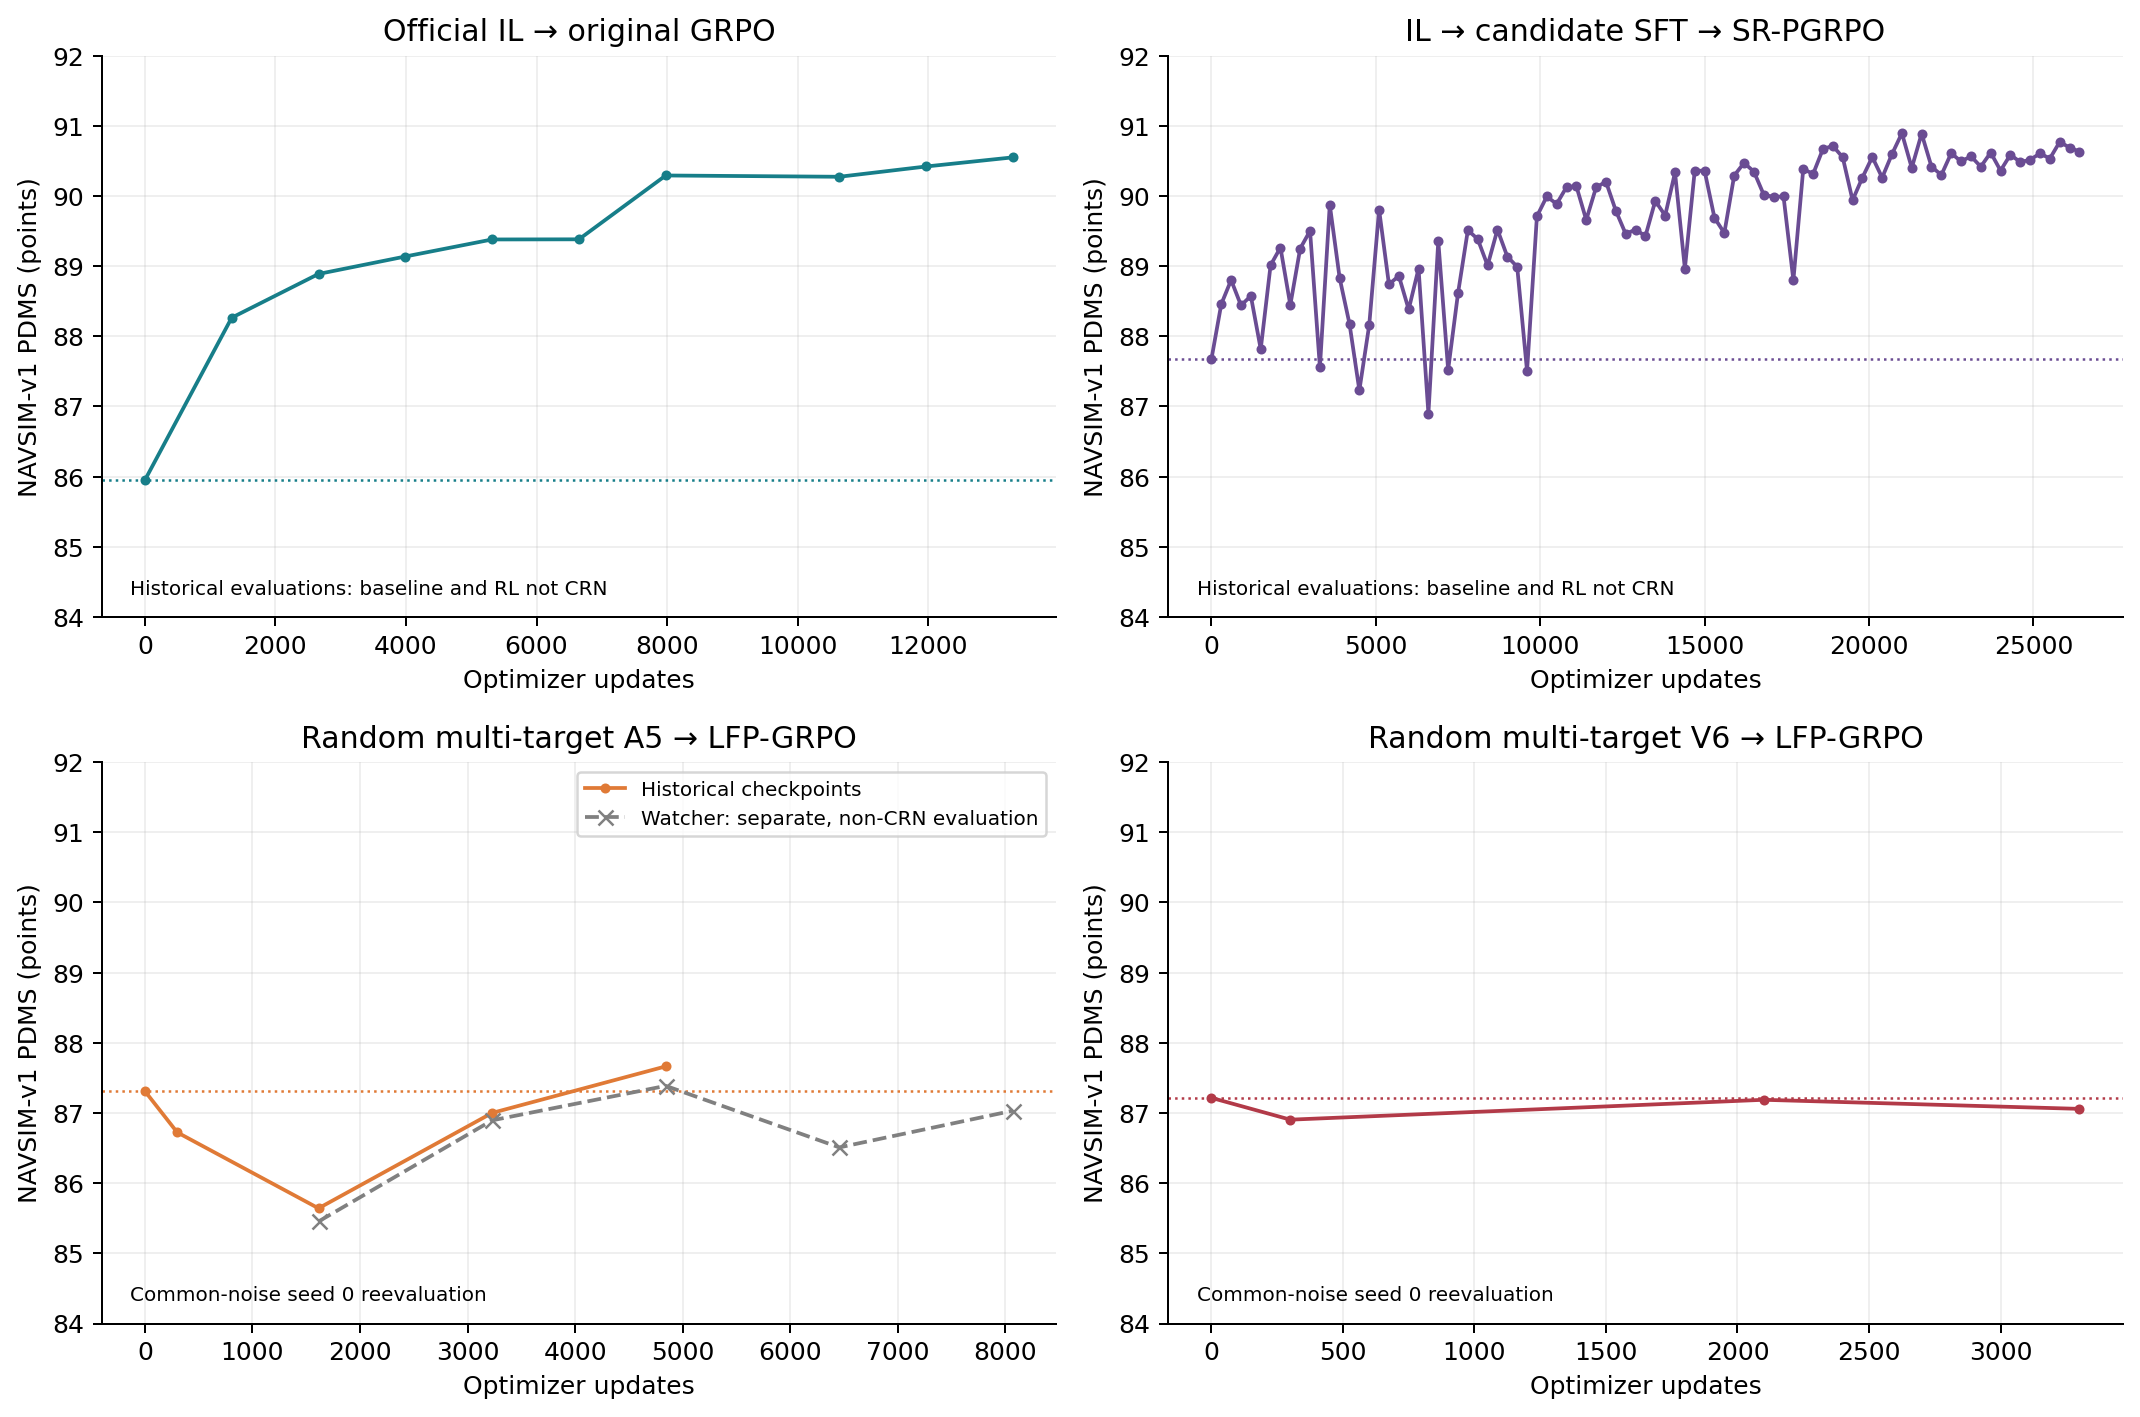

Data behind this chart, as committed beside it:
family, step, checkpoint, protocol, n_valid, PDMS, NC, DAC, TTC, EP, DDC, Comfort, feasible, zero_score
a5_lfp, 0, epoch_155.ckpt, historical_seed0_common_noise, 12138, 87.31, 98.08, 95.38, 94.29, 82.06, 98.03, 99.97, 87.88, 6.352
a5_lfp, 300, step-step_300.ckpt, historical_seed0_common_noise, 12138, 86.72, 96.07, 95.02, 89.52, 86.53, 96.87, 99.96, 82.03, 8.642
a5_lfp, 1614, epoch_0-step_1614.ckpt, historical_seed0_common_noise, 12138, 85.64, 95.04, 94.43, 87.92, 86.55, 96.77, 99.94, 80.06, 10.16
a5_lfp, 3228, epoch_1-step_3228.ckpt, historical_seed0_common_noise, 12138, 87, 95.33, 95.35, 88.89, 87.59, 97.15, 99.98, 82.11, 8.988
a5_lfp, 4842, epoch_2-step_4842.ckpt, historical_seed0_common_noise, 12138, 87.66, 95.82, 95.44, 89.69, 88.1, 97.09, 100.0, 82.89, 8.412
a5_watcher, 1614, epoch=0-step=1614.ckpt, historical_watcher_not_CRN, 12138, 85.45, 95.07, 94.25, 87.93, 86.37, 96.77, 99.9, , 
a5_watcher, 3228, epoch=1-step=3228.ckpt, historical_watcher_not_CRN, 12138, 86.89, 95.29, 95.35, 88.71, 87.52, 97.08, 99.98, , 
a5_watcher, 4842, epoch=2-step=4842.ckpt, historical_watcher_not_CRN, 12138, 87.39, 95.74, 95.25, 89.67, 87.78, 97.08, 99.99, , 
a5_watcher, 6456, epoch=3-step=6456.ckpt, historical_watcher_not_CRN, 12138, 86.51, 95.14, 94.98, 88.31, 87.56, 96.98, 99.96, , 
a5_watcher, 8070, epoch=4-step=8070.ckpt, historical_watcher_not_CRN, 12138, 87.03, 95.2, 95.39, 88.75, 87.76, 97.08, 100.0, , 
v6_lfp, 0, eval_baseline-epoch_165, historical_seed0_common_noise, 12138, 87.22, 98.16, 95.35, 94.65, 81.47, 98.11, 99.98, 88.22, 6.278
v6_lfp, 300, eval_lfp-step_300, historical_seed0_common_noise, 12138, 86.9, 97.19, 95.4, 92.06, 83.56, 97.91, 99.98, 85.61, 7.192
v6_lfp, 2100, eval_lfp-step_2100, historical_seed0_common_noise, 12138, 87.19, 96.63, 95.3, 90.74, 85.89, 97.45, 99.98, 84.02, 7.794
v6_lfp, 3300, eval_lfp-step_3300, historical_seed0_common_noise, 12138, 87.06, 96.33, 95.4, 90.38, 85.96, 97.43, 99.99, 83.73, 8.008
psi_sr, 0, sft_epoch11, historical_independent_eval_seeds, 12138, 87.67, 98, 94.98, 93.92, 83.85, 97.26, 99.98, 86.47, 6.772
psi_sr, 300, step_00000300, historical_independent_eval_seeds, 12138, 88.46, 97.74, 95.91, 93.88, 84.77, 96.11, 100.0, 86.18, 6.187
psi_sr, 600, step_00000600, historical_independent_eval_seeds, 12138, 88.8, 98.48, 95.86, 95.48, 83.7, 97.09, 100.0, 88.85, 5.454
psi_sr, 900, step_00000900, historical_independent_eval_seeds, 12138, 88.44, 97.56, 96.05, 93.69, 84.62, 96.36, 99.99, 86.54, 6.195
psi_sr, 1200, step_00001200, historical_independent_eval_seeds, 12138, 88.57, 97.42, 95.96, 93.64, 85.25, 96.46, 100.0, 86.48, 6.443
psi_sr, 1500, step_00001500, historical_independent_eval_seeds, 12138, 87.82, 97.24, 95.26, 92.63, 85.34, 95.13, 100.0, 83.99, 7.275
psi_sr, 1800, step_00001800, historical_independent_eval_seeds, 12138, 89.01, 97.93, 95.72, 94.53, 85.48, 96.73, 100.0, 87.24, 6.13
psi_sr, 2100, step_00002100, historical_independent_eval_seeds, 12138, 89.26, 98.34, 96.18, 95.45, 84.52, 96.96, 100.0, 88.89, 5.339
psi_sr, 2400, step_00002400, historical_independent_eval_seeds, 12138, 88.45, 97.61, 95.3, 92.96, 86.3, 96.8, 99.99, 85.71, 6.846
psi_sr, 2700, step_00002700, historical_independent_eval_seeds, 12138, 89.25, 98.34, 96.06, 95.26, 84.69, 96.81, 99.99, 88.63, 5.413
psi_sr, 3000, step_00003000, historical_independent_eval_seeds, 12138, 89.5, 98.09, 95.91, 95, 85.79, 97.16, 100.0, 88.62, 5.767
psi_sr, 3300, step_00003300, historical_independent_eval_seeds, 12138, 87.56, 97.56, 95.48, 94.08, 83.01, 93.77, 100.0, 83.98, 6.756
psi_sr, 3600, step_00003600, historical_independent_eval_seeds, 12138, 89.88, 98.17, 96.56, 95.28, 85.66, 96.45, 100.0, 88.53, 5.108
psi_sr, 3900, step_00003900, historical_independent_eval_seeds, 12138, 88.83, 97.69, 95.66, 93.19, 86.5, 95.79, 100.0, 85.18, 6.418
psi_sr, 4200, step_00004200, historical_independent_eval_seeds, 12138, 88.18, 97.76, 94.91, 93.57, 85.59, 97.47, 100.0, 86.28, 7.085
psi_sr, 4500, step_00004500, historical_independent_eval_seeds, 12138, 87.23, 97.8, 94.08, 93.69, 84.18, 96.87, 100.0, 85.45, 7.81
psi_sr, 4800, step_00004800, historical_independent_eval_seeds, 12138, 88.16, 98.32, 95.09, 95.25, 83.35, 97.38, 99.97, 88.11, 6.327
psi_sr, 5100, step_00005100, historical_independent_eval_seeds, 12138, 89.8, 98.47, 96.78, 95.83, 84.63, 96.84, 100.0, 89.59, 4.622
psi_sr, 5400, step_00005400, historical_independent_eval_seeds, 12138, 88.74, 97.38, 95.87, 92.54, 86.58, 96.26, 99.99, 85.43, 6.467
psi_sr, 5700, step_00005700, historical_independent_eval_seeds, 12138, 88.86, 97.34, 95.87, 93.05, 86.61, 96.11, 100.0, 85.57, 6.55
psi_sr, 6000, step_00006000, historical_independent_eval_seeds, 12138, 88.38, 97.57, 95.43, 93.58, 85.28, 96.61, 100.0, 86.38, 6.714
psi_sr, 6300, step_00006300, historical_independent_eval_seeds, 12138, 88.96, 98.19, 95.65, 95.01, 84.95, 96.95, 100.0, 87.64, 5.973
psi_sr, 6600, step_00006600, historical_independent_eval_seeds, 12138, 86.9, 97.15, 94.34, 92.21, 84.74, 96.51, 100.0, 83.89, 8.222
psi_sr, 6900, step_00006900, historical_independent_eval_seeds, 12138, 89.36, 97.81, 96.36, 93.75, 86.29, 96.56, 100.0, 87.11, 5.652
psi_sr, 7200, step_00007200, historical_independent_eval_seeds, 12138, 87.52, 96.29, 95.07, 90.78, 86.91, 96.06, 99.99, 83.04, 8.304
psi_sr, 7500, step_00007500, historical_independent_eval_seeds, 12138, 88.61, 97.54, 95.58, 93.71, 85.7, 95.51, 99.98, 85.45, 6.649
psi_sr, 7800, step_00007800, historical_independent_eval_seeds, 12138, 89.51, 97.98, 96.22, 94.58, 86.04, 96.17, 100.0, 87.26, 5.627
psi_sr, 8100, step_00008100, historical_independent_eval_seeds, 12138, 89.38, 98.37, 96.09, 95.05, 85.27, 97.61, 99.98, 89.03, 5.347
psi_sr, 8400, step_00008400, historical_independent_eval_seeds, 12138, 89.01, 98.08, 95.75, 95.08, 84.76, 96.9, 99.98, 87.97, 5.899
psi_sr, 8700, step_00008700, historical_independent_eval_seeds, 12138, 89.52, 97.66, 96.32, 93.82, 86.75, 96.36, 100.0, 87.08, 5.808
psi_sr, 9000, step_00009000, historical_independent_eval_seeds, 12138, 89.14, 97.64, 96.25, 93.54, 86.24, 96.19, 99.97, 86.63, 5.915
psi_sr, 9300, step_00009300, historical_independent_eval_seeds, 12138, 88.99, 97.2, 96, 93, 86.91, 94.88, 99.99, 84.38, 6.591
psi_sr, 9600, step_00009600, historical_independent_eval_seeds, 12138, 87.5, 96.69, 95.49, 91.7, 85.62, 93.94, 99.97, 81.88, 7.612
psi_sr, 9900, step_00009900, historical_independent_eval_seeds, 12138, 89.71, 97.8, 96.56, 94.58, 86.23, 95.68, 99.99, 86.98, 5.479
psi_sr, 10200, step_00010200, historical_independent_eval_seeds, 12138, 89.99, 98.12, 96.7, 94.41, 86.64, 96.43, 100.0, 87.84, 4.951
psi_sr, 10500, step_00010500, historical_independent_eval_seeds, 12138, 89.89, 98.36, 96.95, 95.64, 84.83, 97.28, 100.0, 89.83, 4.556
psi_sr, 10800, step_00010800, historical_independent_eval_seeds, 12138, 90.13, 97.86, 96.66, 94, 87.58, 96.58, 100.0, 87.48, 5.339
psi_sr, 11100, step_00011100, historical_independent_eval_seeds, 12138, 90.14, 97.79, 97.22, 94.6, 86.34, 96.53, 99.99, 88.28, 4.861
psi_sr, 11400, step_00011400, historical_independent_eval_seeds, 12138, 89.66, 97.75, 96.77, 93.62, 86.75, 96.74, 99.99, 87.35, 5.297
psi_sr, 11700, step_00011700, historical_independent_eval_seeds, 12138, 90.12, 97.89, 96.85, 94.1, 87.11, 97.11, 99.99, 88.41, 5.034
psi_sr, 12000, step_00012000, historical_independent_eval_seeds, 12138, 90.2, 97.84, 96.91, 93.99, 87.4, 96.21, 100.0, 87.35, 5.075
psi_sr, 12300, step_00012300, historical_independent_eval_seeds, 12138, 89.79, 97.94, 96.52, 94.41, 86.47, 96.47, 100.0, 87.67, 5.38
psi_sr, 12600, step_00012600, historical_independent_eval_seeds, 12138, 89.46, 97.49, 96.18, 93.68, 87.09, 95.79, 99.99, 86.16, 6.187
psi_sr, 12900, step_00012900, historical_independent_eval_seeds, 12138, 89.52, 97.34, 96.33, 93.08, 87.58, 96.47, 100.0, 86.28, 6.097
psi_sr, 13200, step_00013200, historical_independent_eval_seeds, 12138, 89.43, 97.43, 96.5, 93.5, 86.75, 96.31, 99.99, 86.46, 5.882
psi_sr, 13500, step_00013500, historical_independent_eval_seeds, 12138, 89.93, 97.77, 96.26, 94.06, 87.44, 96.9, 100.0, 87.85, 5.751
... 53 more rows
